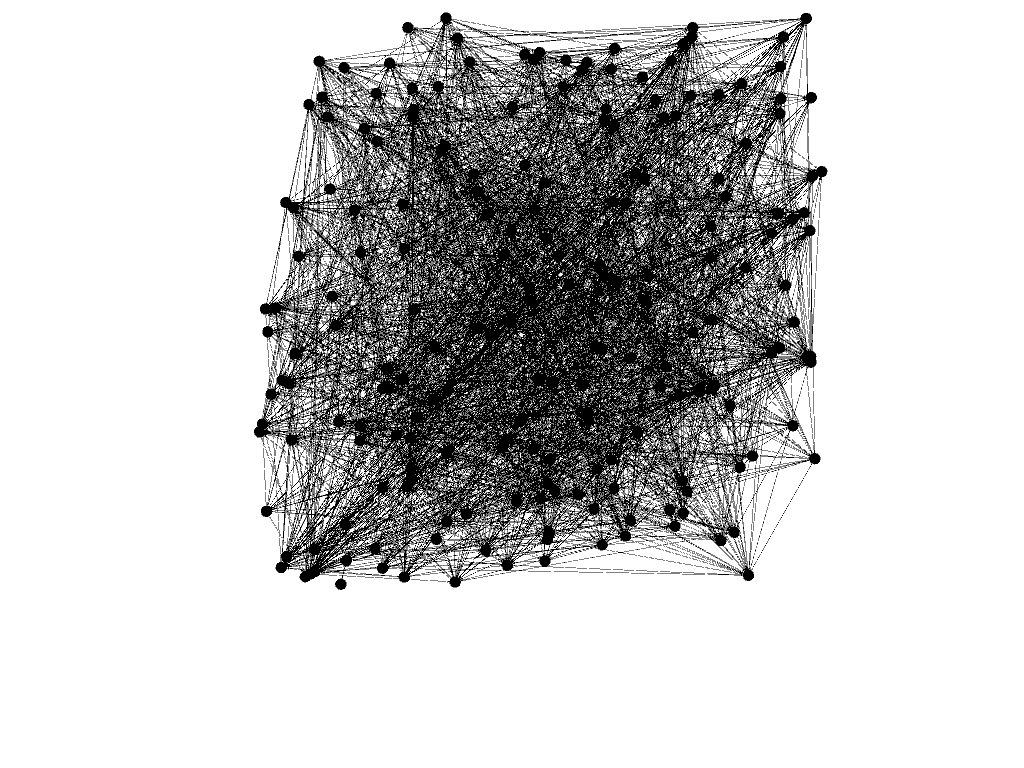

The file beside this chart, header and first rows:
0, 1
90, 92
90, 28
90, 53
90, 29
90, 50
90, 109
90, 70
90, 47
90, 107
90, 127
90, 49
90, 133
90, 149
90, 72
90, 111
90, 52
90, 89
90, 128
90, 130
90, 88
90, 73
90, 113
90, 112
90, 110
90, 30
90, 132
90, 151
142, 100
142, 160
142, 202
142, 163
142, 162
142, 145
142, 124
142, 164
142, 84
142, 141
142, 82
142, 122
142, 183
142, 182
142, 123
142, 121
142, 184
142, 201
142, 185
142, 143
142, 140
142, 81
142, 204
92, 74
92, 53
92, 95
92, 54
92, 50
92, 109
92, 70
92, 94
92, 49
92, 133
... 2,096 more rows
